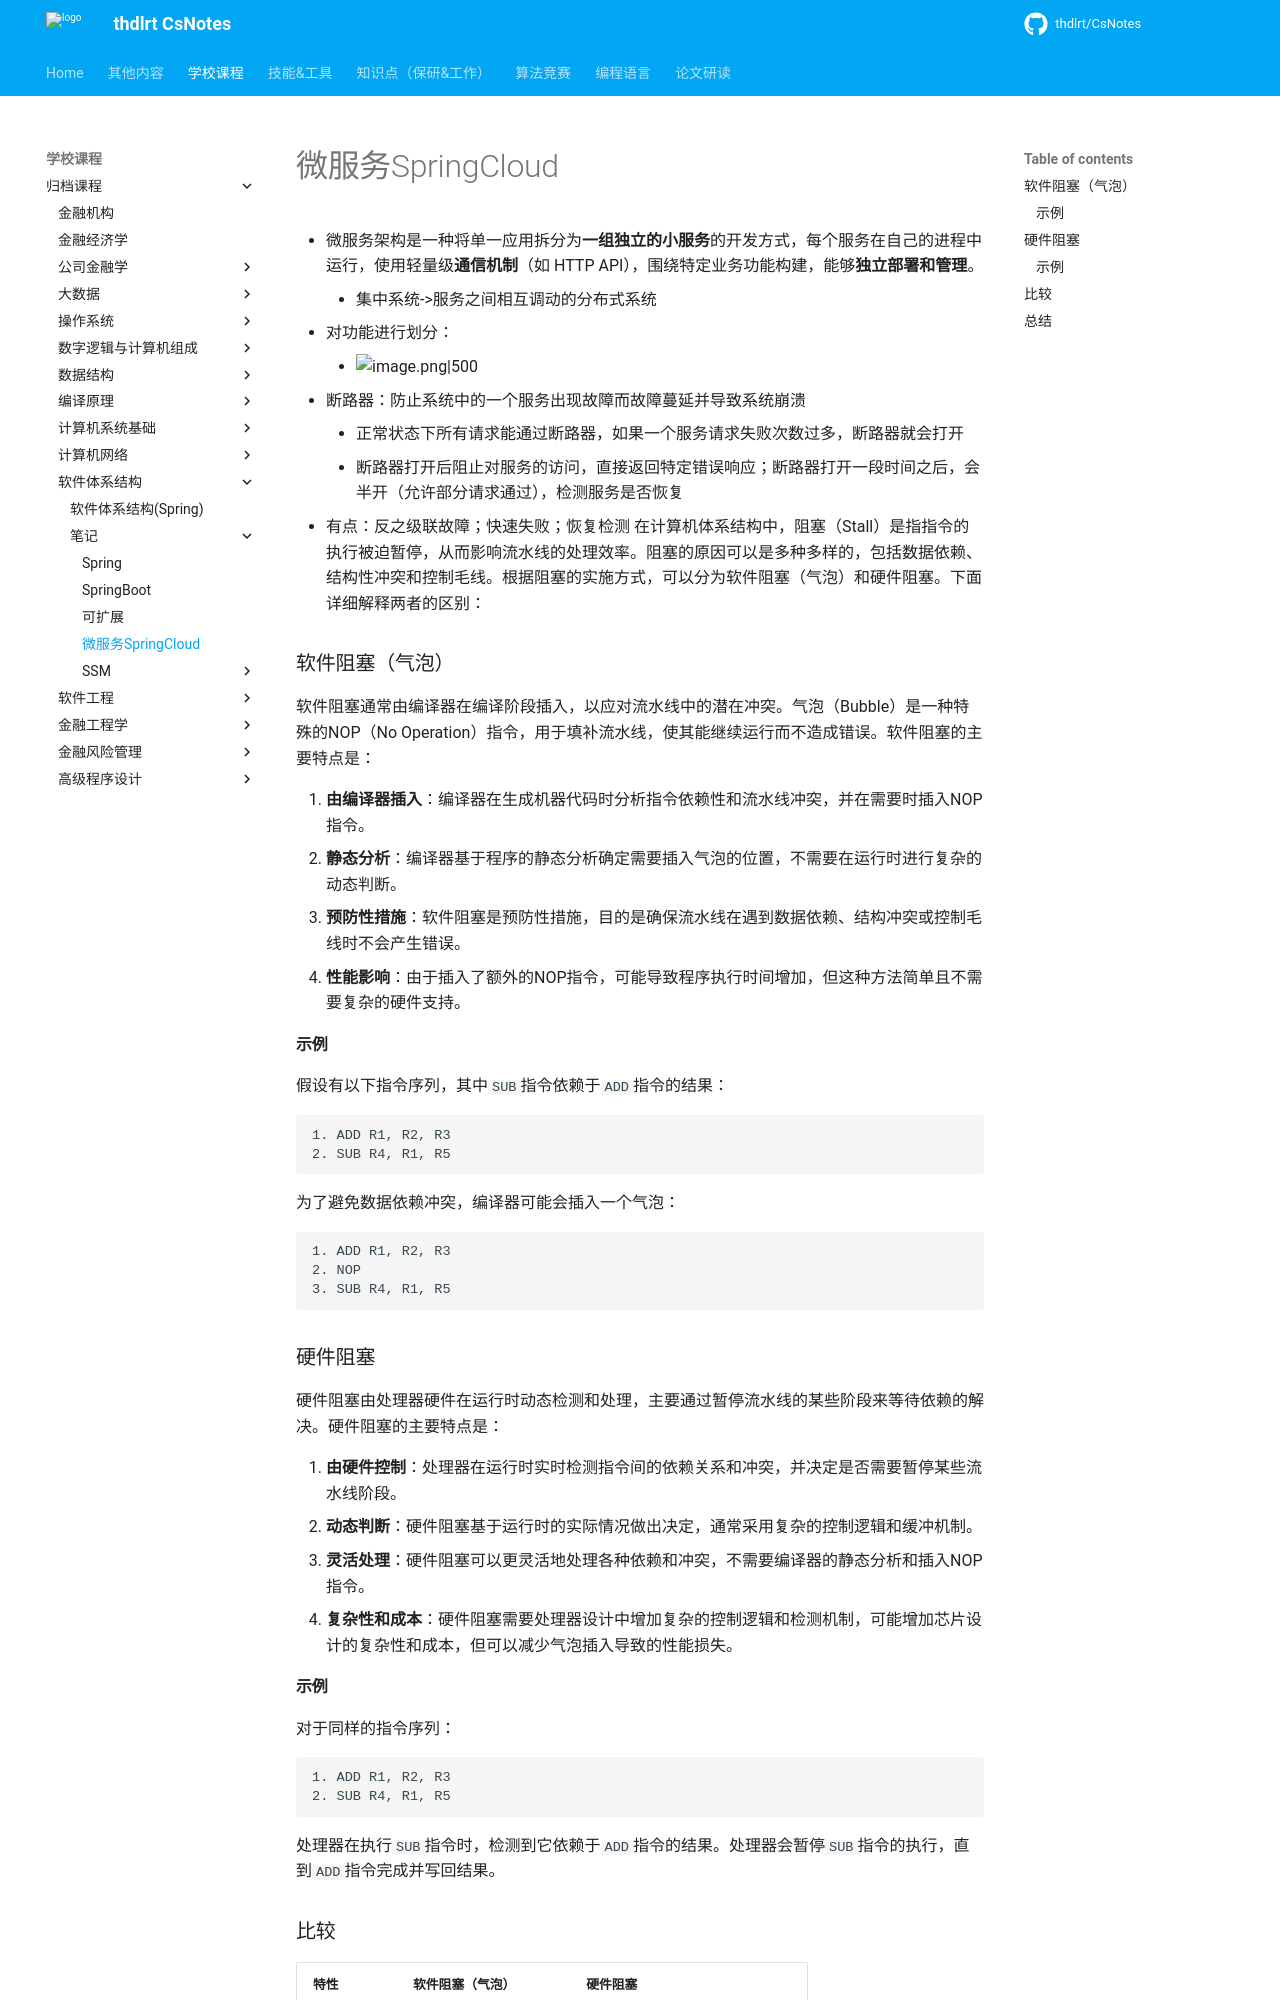

repository: thdlrt/CsNotes · page: 学校课程/归档课程/软件体系结构/笔记/微服务SpringCloud/index.html · generator: mkdocs

- 微服务架构是一种将单一应用拆分为**一组独立的小服务**的开发方式，每个服务在自己的进程中运行，使用轻量级**通信机制**（如 HTTP API），围绕特定业务功能构建，能够**独立部署和管理**。
	- 集中系统->服务之间相互调动的分布式系统
- 对功能进行划分：
	- ![image.png|500](https://thdlrt.oss-cn-beijing.aliyuncs.com/20240514235648.png)

- 断路器：防止系统中的一个服务出现故障而故障蔓延并导致系统崩溃
	- 正常状态下所有请求能通过断路器，如果一个服务请求失败次数过多，断路器就会打开
	- 断路器打开后阻止对服务的访问，直接返回特定错误响应；断路器打开一段时间之后，会半开（允许部分请求通过），检测服务是否恢复
- 有点：反之级联故障；快速失败；恢复检测
在计算机体系结构中，阻塞（Stall）是指指令的执行被迫暂停，从而影响流水线的处理效率。阻塞的原因可以是多种多样的，包括数据依赖、结构性冲突和控制毛线。根据阻塞的实施方式，可以分为软件阻塞（气泡）和硬件阻塞。下面详细解释两者的区别：

### 软件阻塞（气泡）

软件阻塞通常由编译器在编译阶段插入，以应对流水线中的潜在冲突。气泡（Bubble）是一种特殊的NOP（No Operation）指令，用于填补流水线，使其能继续运行而不造成错误。软件阻塞的主要特点是：

1. **由编译器插入**：编译器在生成机器代码时分析指令依赖性和流水线冲突，并在需要时插入NOP指令。
2. **静态分析**：编译器基于程序的静态分析确定需要插入气泡的位置，不需要在运行时进行复杂的动态判断。
3. **预防性措施**：软件阻塞是预防性措施，目的是确保流水线在遇到数据依赖、结构冲突或控制毛线时不会产生错误。
4. **性能影响**：由于插入了额外的NOP指令，可能导致程序执行时间增加，但这种方法简单且不需要复杂的硬件支持。

#### 示例
假设有以下指令序列，其中`SUB`指令依赖于`ADD`指令的结果：

```
1. ADD R1, R2, R3
2. SUB R4, R1, R5
```

为了避免数据依赖冲突，编译器可能会插入一个气泡：

```
1. ADD R1, R2, R3
2. NOP
3. SUB R4, R1, R5
```

### 硬件阻塞

硬件阻塞由处理器硬件在运行时动态检测和处理，主要通过暂停流水线的某些阶段来等待依赖的解决。硬件阻塞的主要特点是：

1. **由硬件控制**：处理器在运行时实时检测指令间的依赖关系和冲突，并决定是否需要暂停某些流水线阶段。
2. **动态判断**：硬件阻塞基于运行时的实际情况做出决定，通常采用复杂的控制逻辑和缓冲机制。
3. **灵活处理**：硬件阻塞可以更灵活地处理各种依赖和冲突，不需要编译器的静态分析和插入NOP指令。
4. **复杂性和成本**：硬件阻塞需要处理器设计中增加复杂的控制逻辑和检测机制，可能增加芯片设计的复杂性和成本，但可以减少气泡插入导致的性能损失。
